Run: headless pygame with SDL's dummy video driver; simulated clock (each Clock.tick advances the game by its frame time, no real sleeping); random seed 0; keys injected as events and as key.get_pressed() state; mouse plan: one left click at the window centre at the start of phase 2, then a move to the lower-right quarter at the start of phase 3.
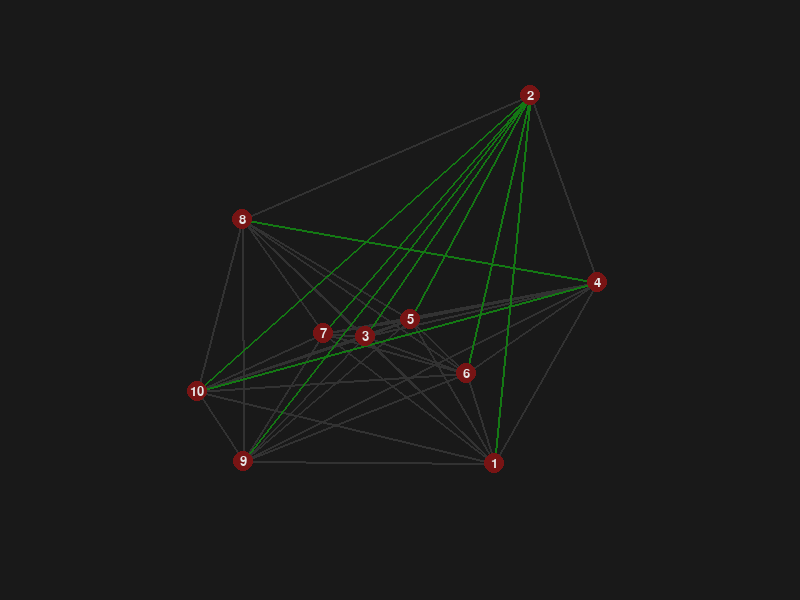
Frame 1 of 4 · flips 1–60 · no input
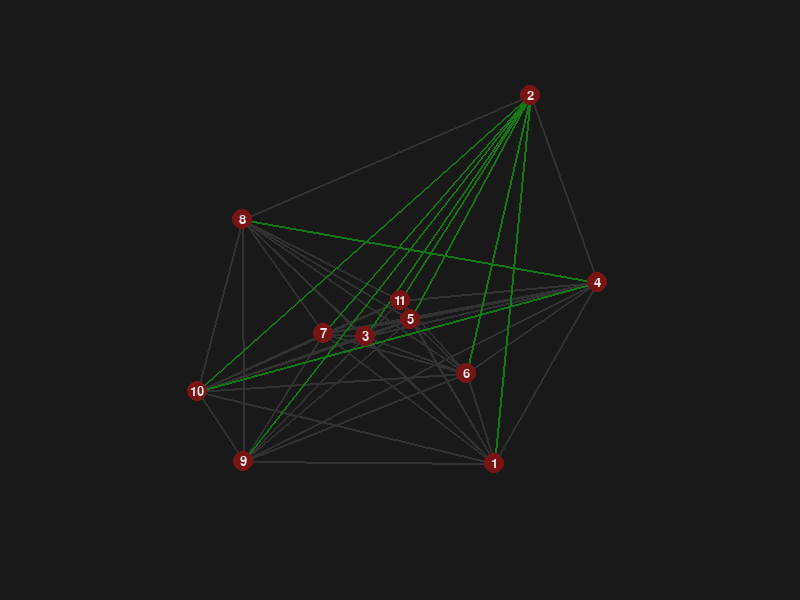
Frame 2 of 4 · flips 61–180 · clicked the window centre · tapped SPACE, RETURN · held RIGHT (→), D
Frame 3 of 4 · flips 181–300 · moved the mouse to the lower-right quarter · held DOWN (↓), S · screen unchanged from frame 2, image omitted
Frame 4 of 4 · flips 301–420 · held LEFT (←), A, UP (↑), W · screen unchanged from frame 3, image omitted

The pygame program that drew these frames:

"""
- Undirected graph
- Vertices and weighted edges
- Find shortest closed path that visits every edge at least once
- Kruskal's Algorithm
  1. sort all edges in the graph by their weight
  2. initialize a disjoint set for each vertex
  3. iterate through the sorted edges and add each edge to the MST if it doesn't form a cycle
  4. repeat until the MST contains (V-1) edges, where V is the number of vertices
"""

import pygame
import random
import sys
import math

reverse_mst = True

pygame.init()

width, height = 800, 600
screen = pygame.display.set_mode((width, height), pygame.RESIZABLE)
pygame.display.set_caption("chinese postman")

colors = {
  'white': (230, 230, 230),
  'gray': (50, 50, 50),
  'black': (25, 25, 25),
  'red': (120, 20, 20),
  'green': (20, 120, 20),
  'blue': (20, 20, 120)
}

class Vertex:
  def __init__(self, key, x, y):
    self.id = key
    self.connected_to = {}
    self.x = x
    self.y = y

  def add_neighbor(self, neighbor, weight=0):
    self.connected_to[neighbor] = weight

  def get_connections(self):
    return self.connected_to.keys()

  def get_id(self):
    return self.id

  def get_weight(self, neighbor):
    return self.connected_to[neighbor]

  def draw(self, screen):
    pygame.draw.circle(screen, colors['red'], (self.x, self.y), 10)
    font = pygame.font.SysFont(None, 20)
    img = font.render(self.id, True, colors['white'])
    screen.blit(img, (self.x - img.get_width() // 2, self.y - img.get_height() // 2))

class Graph:
  def __init__(self):
    self.vert_list = {}
    self.num_vertices = 0

  def add_vertex(self, key, x, y):
    self.num_vertices += 1
    new_vertex = Vertex(key, x, y)
    self.vert_list[key] = new_vertex
    self.update_edges()
    return new_vertex

  def get_vertex(self, n):
    if n in self.vert_list:
      return self.vert_list[n]
    else:
      return None

  def add_edge(self, frm, to, cost=0):
    if frm not in self.vert_list:
      raise ValueError(f"Vertex {frm} does not exist.")
    if to not in self.vert_list:
      raise ValueError(f"Vertex {to} does not exist.")
    self.vert_list[frm].add_neighbor(self.vert_list[to], cost)
    self.vert_list[to].add_neighbor(self.vert_list[frm], cost)

  def get_vertices(self):
    return self.vert_list.keys()

  def update_edges(self):
    self.edges = []
    vertices = list(self.vert_list.values())
    for i in range(len(vertices)):
      for j in range(i + 1, len(vertices)):
        v1 = vertices[i]
        v2 = vertices[j]
        distance = math.hypot(v1.x - v2.x, v1.y - v2.y)
        self.add_edge(v1.get_id(), v2.get_id(), distance)

  def remove_vertex(self, vertex_id):
    if vertex_id in self.vert_list:
      for neighbor in list(self.vert_list[vertex_id].get_connections()):
        self.vert_list[neighbor.get_id()].connected_to.pop(self.vert_list[vertex_id], None)
      del self.vert_list[vertex_id]
      self.num_vertices -= 1
      self.update_edges()

  def renumber_vertices(self):
    new_vert_list = {}
    for i, (key, vertex) in enumerate(sorted(self.vert_list.items(), key=lambda x: int(x[0]))):
      new_id = str(i + 1)
      vertex.id = new_id
      new_vert_list[new_id] = vertex
    self.vert_list = new_vert_list
    self.update_edges()

  def draw(self, screen):
    for vertex in self.vert_list.values():
      for neighbor in vertex.get_connections():
        pygame.draw.line(screen, colors['gray'], (vertex.x, vertex.y), (neighbor.x, neighbor.y), 2)
    for vertex in self.vert_list.values():
      vertex.draw(screen)

  def __iter__(self):
    return iter(self.vert_list.values())

  def generate_vertices(self, n):
    self.num_vertices = 0
    for x in range(n):
      graph.add_vertex(str(x+1), random.randrange(width // 8, 7 * width // 8), random.randrange(height // 8, 7 * height // 8))

class DisjointSet:
  def __init__(self, vertices):
    self.parent = {v: v for v in vertices}
    self.rank = {v: 0 for v in vertices}

  def find(self, item):
    if self.parent[item] == item:
      return item
    else:
      self.parent[item] = self.find(self.parent[item])
      return self.parent[item]

  def union(self, set1, set2):
    root1 = self.find(set1)
    root2 = self.find(set2)

    if root1 != root2:
      if self.rank[root1] > self.rank[root2]:
        self.parent[root2] = root1
      else:
        self.parent[root1] = root2
        if self.rank[root1] == self.rank[root2]:
          self.rank[root2] += 1

def kruskal_mst(graph):
  edges = []
  for vertex in graph:
    for neighbor in vertex.get_connections():
      edges.append((vertex.get_weight(neighbor), vertex, neighbor))
  edges.sort(key=lambda x: x[0], reverse=reverse_mst)

  ds = DisjointSet(graph.get_vertices())
  mst = []

  for weight, vertex, neighbor in edges:
    if ds.find(vertex.get_id()) != ds.find(neighbor.get_id()):
      ds.union(vertex.get_id(), neighbor.get_id())
      mst.append((vertex, neighbor, weight))

  return mst

def draw_mst(screen, mst):
  for vertex, neighbor, weight in mst:
    pygame.draw.line(screen, colors['green'], (vertex.x, vertex.y), (neighbor.x, neighbor.y), 2)

def draw_graph(screen, graph, mst):
  for vertex in graph:
    for neighbor in vertex.get_connections():
      pygame.draw.line(screen, colors['gray'], (vertex.x, vertex.y), (neighbor.x, neighbor.y), 2)
  draw_mst(screen, mst)
  for vertex in graph:
    vertex.draw(screen)

graph = Graph()
graph.generate_vertices(10)
mst = kruskal_mst(graph)

running = True
selected_vertex = None

def get_vertex_at_pos(x, y):
  for vertex in graph:
    if math.hypot(vertex.x - x, vertex.y - y) < 10:
      return vertex
  return None

while running:
  for event in pygame.event.get():
    if event.type == pygame.QUIT:
      running = False
    elif event.type == pygame.MOUSEBUTTONDOWN:
      if event.button == 1:
        mouse_x, mouse_y = event.pos
        selected_vertex = get_vertex_at_pos(mouse_x, mouse_y)
        if not selected_vertex:
          graph.add_vertex(str(graph.num_vertices + 1), mouse_x, mouse_y)
          mst = kruskal_mst(graph)
      elif event.button == 3:
        mouse_x, mouse_y = event.pos
        selected_vertex = get_vertex_at_pos(mouse_x, mouse_y)
        if selected_vertex:
          graph.remove_vertex(selected_vertex.get_id())
          graph.renumber_vertices()
          graph.update_edges()
          mst = kruskal_mst(graph)
    elif event.type == pygame.MOUSEBUTTONUP:
      if event.button == 1:
        selected_vertex = None
    elif event.type == pygame.MOUSEMOTION:
      if selected_vertex:
        selected_vertex.x, selected_vertex.y = event.pos
        graph.update_edges()
        mst = kruskal_mst(graph)
    elif event.type == pygame.KEYDOWN:
      if event.key == pygame.K_r:
        graph.vert_list = {}
        graph.generate_vertices(random.randrange(2, 10))
        mst = kruskal_mst(graph)
      elif event.key == pygame.K_e:
        reverse_mst = not reverse_mst
        mst = kruskal_mst(graph)
        draw_mst(screen, mst)
    elif event.type == pygame.VIDEORESIZE:
      width, height = event.size
      screen = pygame.display.set_mode((width, height), pygame.RESIZABLE)

  screen.fill(colors['black'])
  draw_graph(screen, graph, mst)
  pygame.display.flip()

pygame.quit()
sys.exit()
